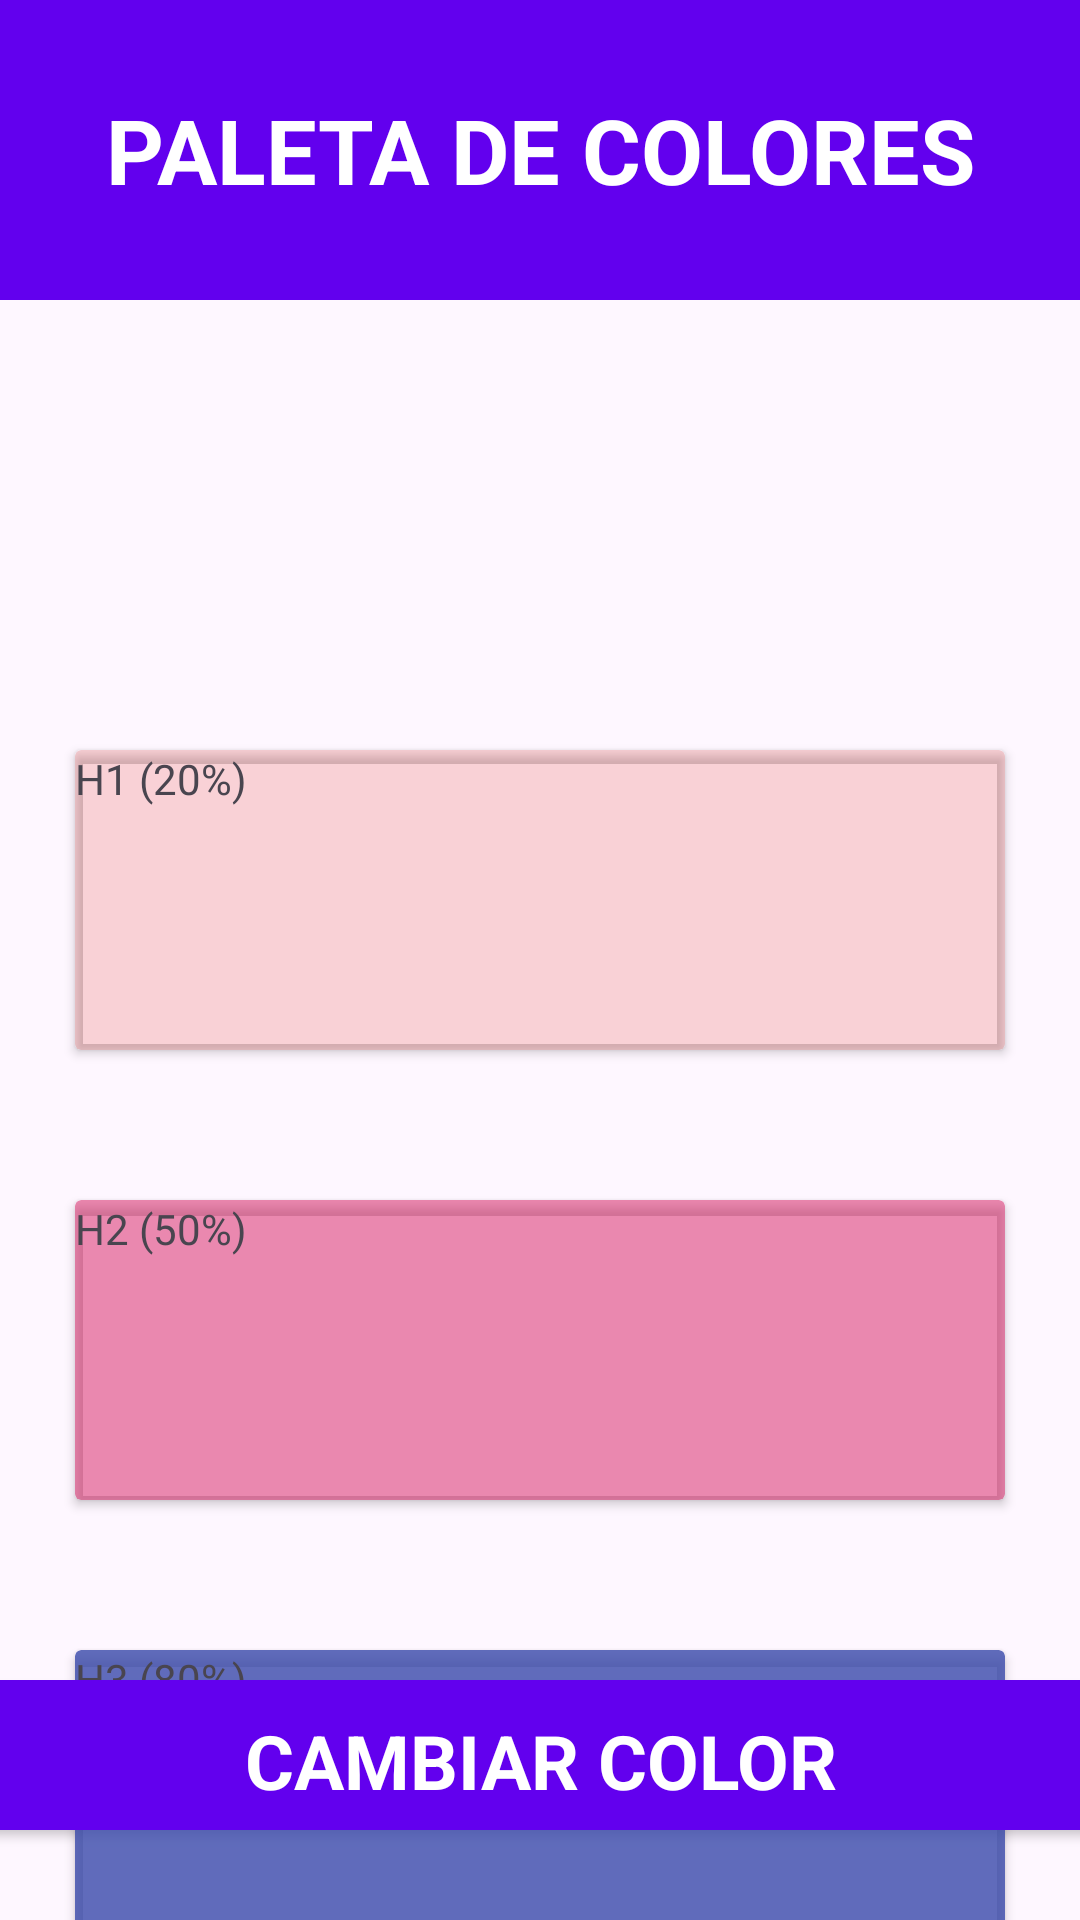

This screen was rendered from an Android layout file. Write that file and the resources it references.
<!-- AndroidManifest.xml: application theme Theme.ComoqueraisApps -->
<!-- res/layout/activity_paleta_colores_app.xml -->
<?xml version="1.0" encoding="utf-8"?>
<androidx.constraintlayout.widget.ConstraintLayout
    xmlns:android="http://schemas.android.com/apk/res/android"
    xmlns:app="http://schemas.android.com/apk/res-auto"
    xmlns:tools="http://schemas.android.com/tools"
    android:id="@+id/main"
    android:layout_width="match_parent"
    android:layout_height="match_parent"
    tools:context=".PaletaColoresApp.PaletaColoresApp">

    <TextView
        android:id="@+id/txTitulo"
        android:layout_width="match_parent"
        android:layout_height="100dp"
        android:background="@color/background_fab"
        android:text="@string/paleta_de_colores"
        android:gravity="center"
        android:textColor="@color/white"
        android:textSize="30sp"
        android:textStyle="bold"
        app:layout_constraintEnd_toEndOf="parent"
        app:layout_constraintStart_toStartOf="parent"
        app:layout_constraintTop_toTopOf="parent" />

    <androidx.cardview.widget.CardView
        android:id="@+id/viewH1"
        android:layout_width="match_parent"
        android:layout_height="100dp"
        android:layout_marginTop="150dp"
        android:layout_marginHorizontal="25dp"
        app:cardBackgroundColor="#33E53935"
        app:layout_constraintStart_toEndOf="parent"
        app:layout_constraintTop_toBottomOf="@id/txTitulo"
        app:layout_constraintEnd_toEndOf="parent">
        <TextView
            android:layout_width="wrap_content"
            android:layout_height="wrap_content"
            android:text="H1 (20%)"/>
    </androidx.cardview.widget.CardView>

    <androidx.cardview.widget.CardView
        android:id="@+id/viewH2"
        android:layout_width="match_parent"
        android:layout_height="100dp"
        android:layout_marginTop="50dp"
        android:layout_marginHorizontal="25dp"
        app:cardBackgroundColor="#80D81B60"
        app:layout_constraintStart_toEndOf="parent"
        app:layout_constraintTop_toBottomOf="@id/viewH1"
        app:layout_constraintEnd_toEndOf="parent">
        <TextView
            android:layout_width="wrap_content"
            android:layout_height="wrap_content"
            android:text="H2 (50%)"/>
    </androidx.cardview.widget.CardView>

    <androidx.cardview.widget.CardView
        android:id="@+id/viewH3"
        android:layout_width="match_parent"
        android:layout_height="100dp"
        android:layout_marginTop="50dp"
        android:layout_marginHorizontal="25dp"
        app:cardBackgroundColor="#CC3949AB"
        app:layout_constraintStart_toEndOf="parent"
        app:layout_constraintTop_toBottomOf="@id/viewH2"
        app:layout_constraintEnd_toEndOf="parent">
        <TextView
            android:layout_width="wrap_content"
            android:layout_height="wrap_content"
            android:text="H3 (80%)"/>
    </androidx.cardview.widget.CardView>

    <androidx.recyclerview.widget.RecyclerView
        android:id="@+id/rvColores"
        android:layout_width="match_parent"
        android:layout_height="440dp"
        android:layout_marginHorizontal="40dp"
        android:clipChildren="false"
        android:clipToPadding="false"
        android:background="@android:color/transparent"
        app:layout_constraintTop_toTopOf="@id/viewH1"
        app:layout_constraintBottom_toBottomOf="@id/viewH3"
        app:layout_constraintStart_toStartOf="parent"
        app:layout_constraintEnd_toEndOf="parent" >

    </androidx.recyclerview.widget.RecyclerView>

    <androidx.cardview.widget.CardView
        android:id="@+id/viewBoton"
        android:layout_width="380dp"
        android:layout_height="50dp"
        android:layout_marginBottom="30dp"
        app:cardBackgroundColor="@color/background_fab"
        android:foregroundGravity="center"
        app:cardCornerRadius="5dp"
        app:layout_constraintBottom_toBottomOf="parent"
        app:layout_constraintEnd_toEndOf="parent"
        app:layout_constraintStart_toStartOf="parent">
        <TextView
            android:layout_width="match_parent"
            android:layout_height="match_parent"
            android:textStyle="bold"
            android:text="@string/cambiar_color"
            android:textColor="@color/white"
            android:textSize="25sp"
            android:textAlignment="center"
            android:layout_margin="10dp"/>
    </androidx.cardview.widget.CardView>

</androidx.constraintlayout.widget.ConstraintLayout>
<!-- resources referenced by this layout -->
<resources>
  <color name="background_fab">#FF6200EE</color>
  <color name="white">#FFFFFFFF</color>
  <string name="cambiar_color">CAMBIAR COLOR</string>
  <string name="paleta_de_colores">PALETA DE COLORES</string>
  <style name="Theme.ComoqueraisApps" parent="Base.Theme.ComoqueraisApps" />
  <style name="Base.Theme.ComoqueraisApps" parent="Theme.Material3.DayNight.NoActionBar">
          
          
      </style>
</resources>
